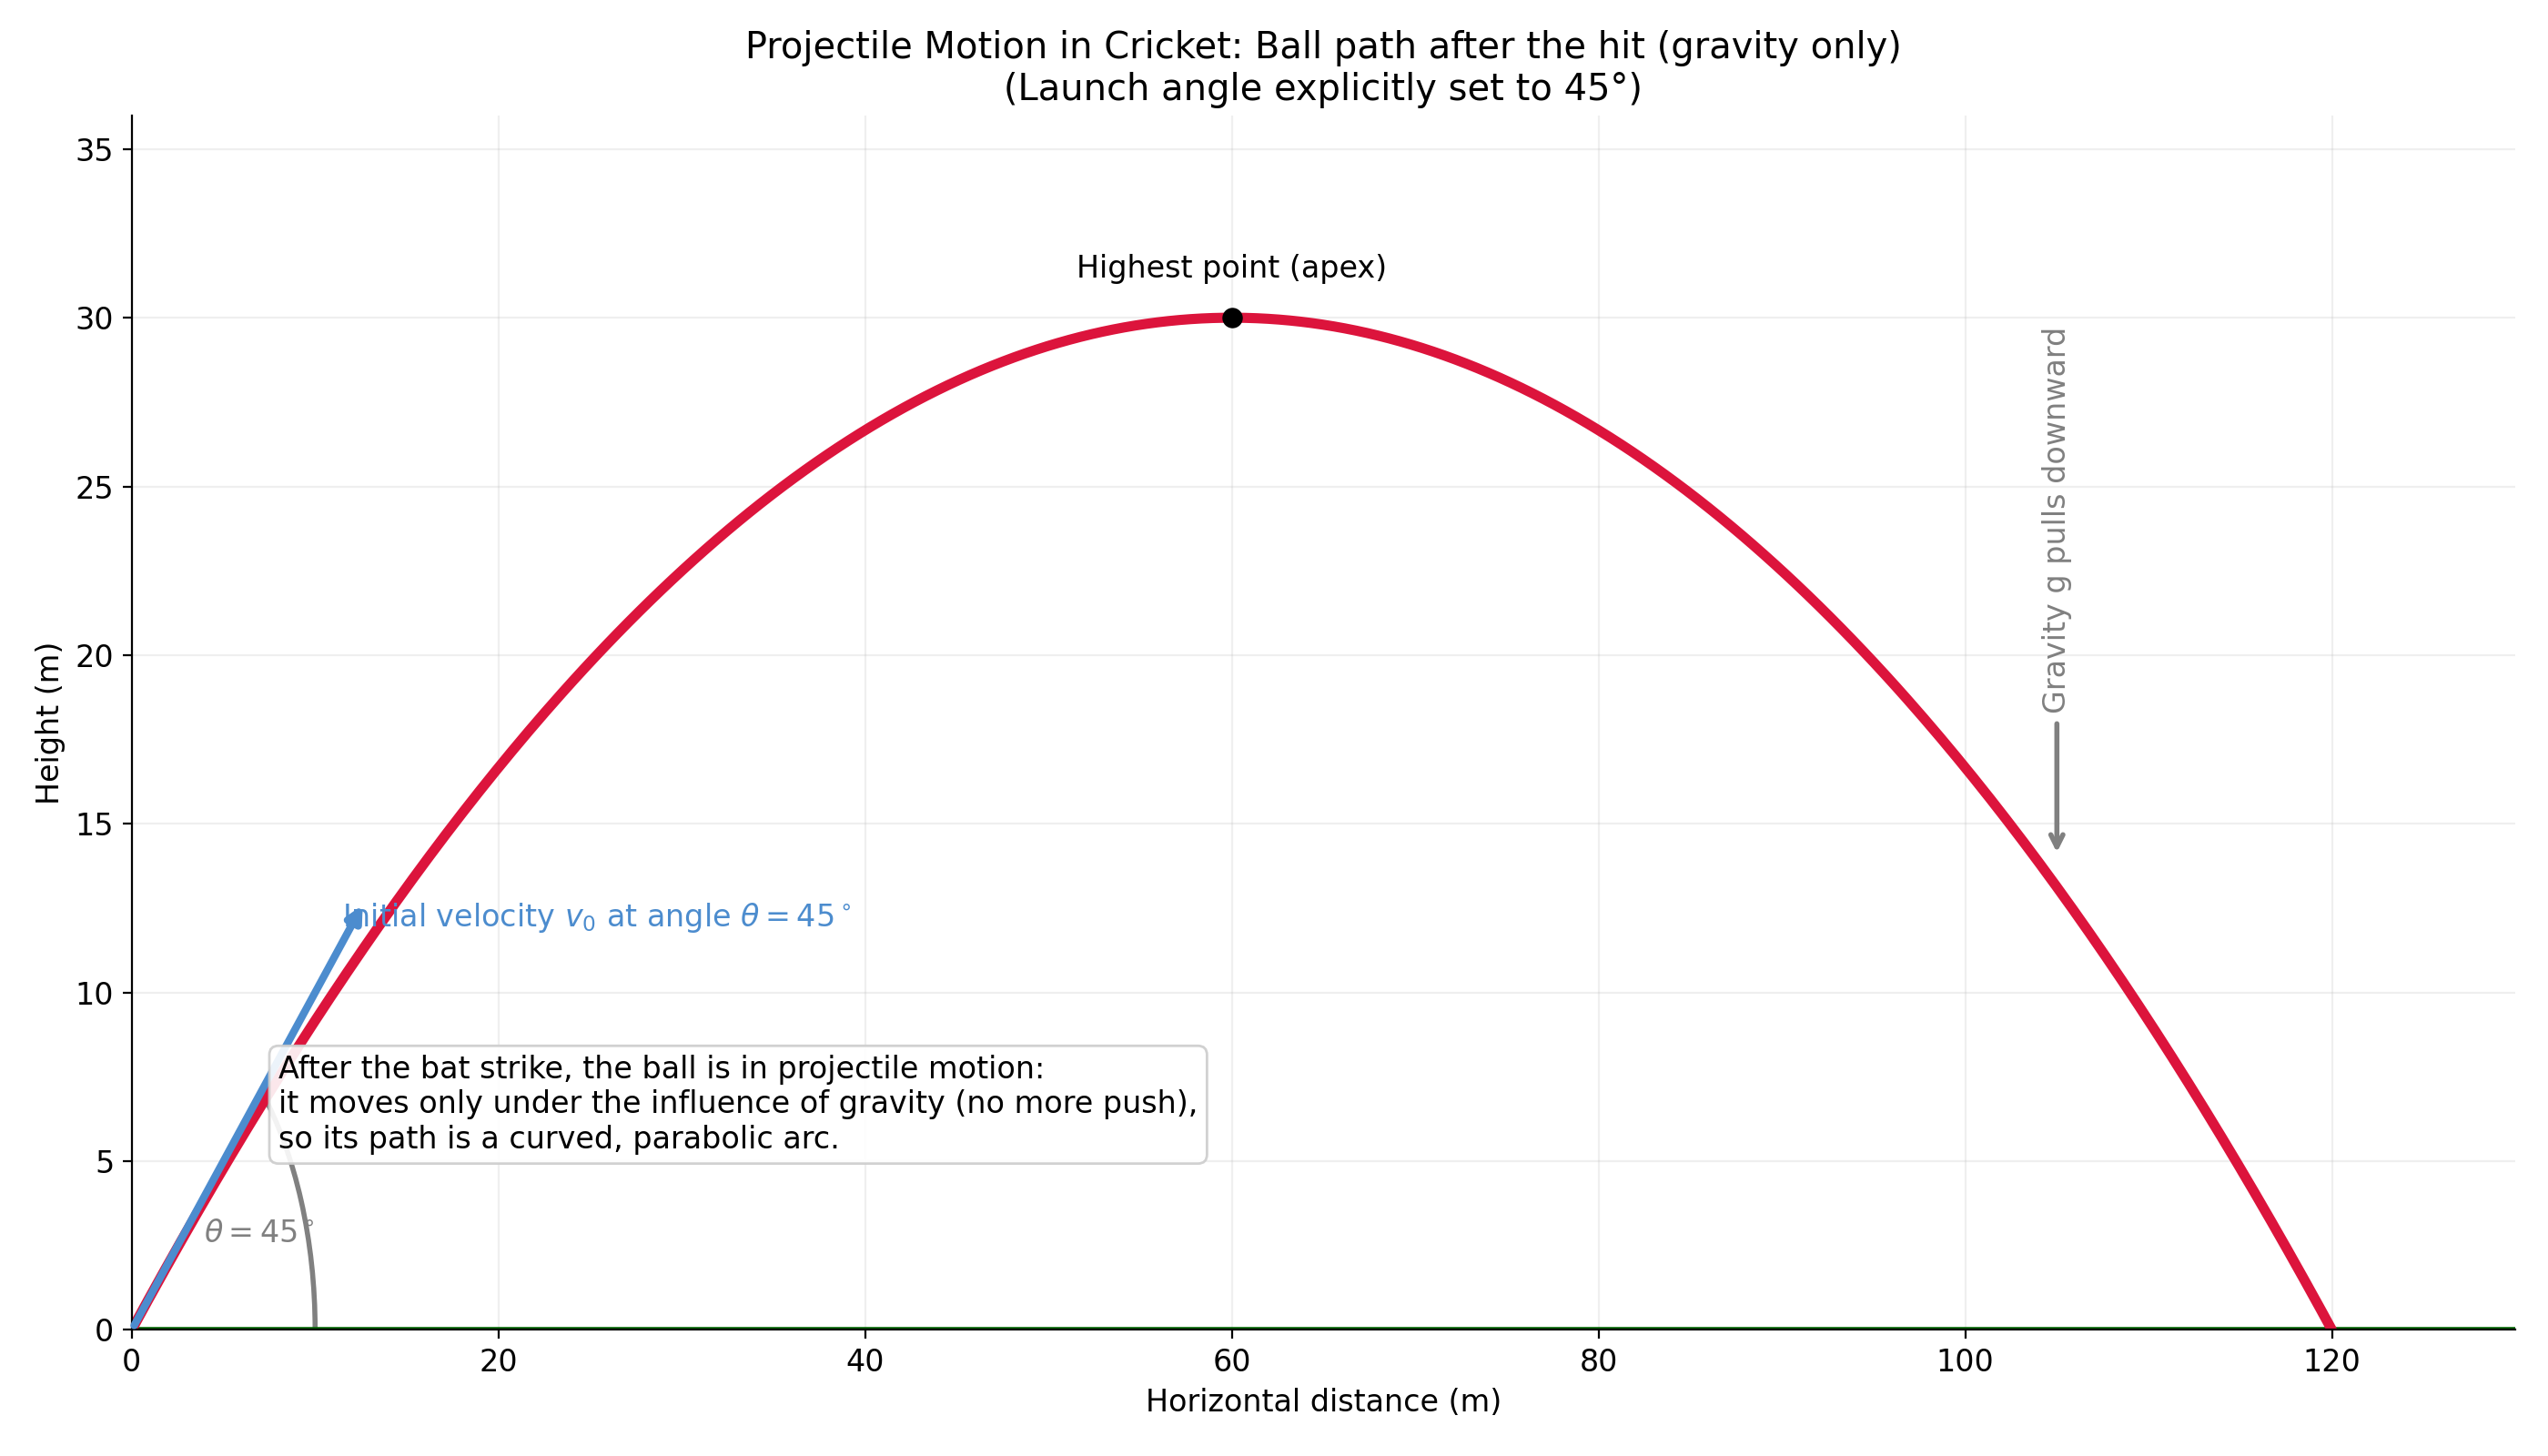

This figure's Python source:
import numpy as np
import matplotlib.pyplot as plt
from matplotlib.patches import Arc

# Parameters for projectile motion
theta_deg = 45  # MODIFIED: explicit 45-degree launch angle
theta = np.deg2rad(theta_deg)
g = 9.81  # m/s^2

# Choose v0 so the range is around 120 m at 45 degrees
R_target = 120.0
v0 = np.sqrt(R_target * g)

# Time of flight and trajectory
T = 2 * v0 * np.sin(theta) / g
t = np.linspace(0, T, 400)
x = v0 * np.cos(theta) * t
y = v0 * np.sin(theta) * t - 0.5 * g * t**2

# Apex (highest point)
t_apex = v0 * np.sin(theta) / g
x_apex = v0 * np.cos(theta) * t_apex
y_apex = v0 * np.sin(theta) * t_apex - 0.5 * g * t_apex**2

# Figure
plt.rcParams.update({
    'font.size': 12,
    'axes.spines.top': False,
    'axes.spines.right': False
})
fig, ax = plt.subplots(figsize=(14, 8))

# Ground line
ax.axhline(0, color='darkgreen', lw=2)

# Trajectory
ax.plot(x, y, color='crimson', lw=4, solid_capstyle='round')

# Apex marker and label
ax.scatter([x_apex], [y_apex], s=50, color='black', zorder=5)
ax.text(x_apex, y_apex + 1.0, 'Highest point (apex)', ha='center', va='bottom')

# Gravity arrow annotation (downward)
ax.annotate('Gravity g pulls downward',
            xy=(105, 14), xytext=(105, 24),
            arrowprops=dict(arrowstyle='->', color='gray', lw=2),
            ha='center', va='center', color='gray', rotation=90)

# Initial velocity arrow at 45 degrees
arrow_len = 18
x_arr = arrow_len * np.cos(theta)
y_arr = arrow_len * np.sin(theta)
ax.annotate('', xy=(x_arr, y_arr), xytext=(0, 0),
            arrowprops=dict(arrowstyle='-|>', lw=3, color='#4C8CCE'))
ax.text(x_arr * 0.9, y_arr * 0.9 + 0.5,
        r'Initial velocity $v_0$ at angle $\theta = 45^\circ$',
        color='#4C8CCE')

# Angle arc showing 45 degrees
arc_radius = 10
arc = Arc((0, 0), 2*arc_radius, 2*arc_radius, angle=0, theta1=0, theta2=theta_deg,
          color='gray', lw=2)
ax.add_patch(arc)
ax.text(arc_radius * 0.75 * np.cos(np.deg2rad(22.5)),
        arc_radius * 0.75 * np.sin(np.deg2rad(22.5)),
        r'$\theta=45^\circ$', color='gray', ha='center', va='center')

# Explanatory textbox (definition)
explain = (
    'After the bat strike, the ball is in projectile motion:\n'
    'it moves only under the influence of gravity (no more push),\n'
    'so its path is a curved, parabolic arc.'
)
ax.text(8, 5.2, explain, ha='left', va='bottom',
        bbox=dict(boxstyle='round', facecolor='white', alpha=0.9, edgecolor='#cccccc'))

# Axes limits and labels
ax.set_xlim(0, 130)
ax.set_ylim(0, max(32, y_apex + 6))
ax.set_xlabel('Horizontal distance (m)')
ax.set_ylabel('Height (m)')
ax.set_title('Projectile Motion in Cricket: Ball path after the hit (gravity only)\n(Launch angle explicitly set to 45°)')

ax.grid(alpha=0.2)

plt.tight_layout()
fig.savefig('projectile_motion_cricket_slide1_modified.png', dpi=200)
print('Saved figure: projectile_motion_cricket_slide1_modified.png')
